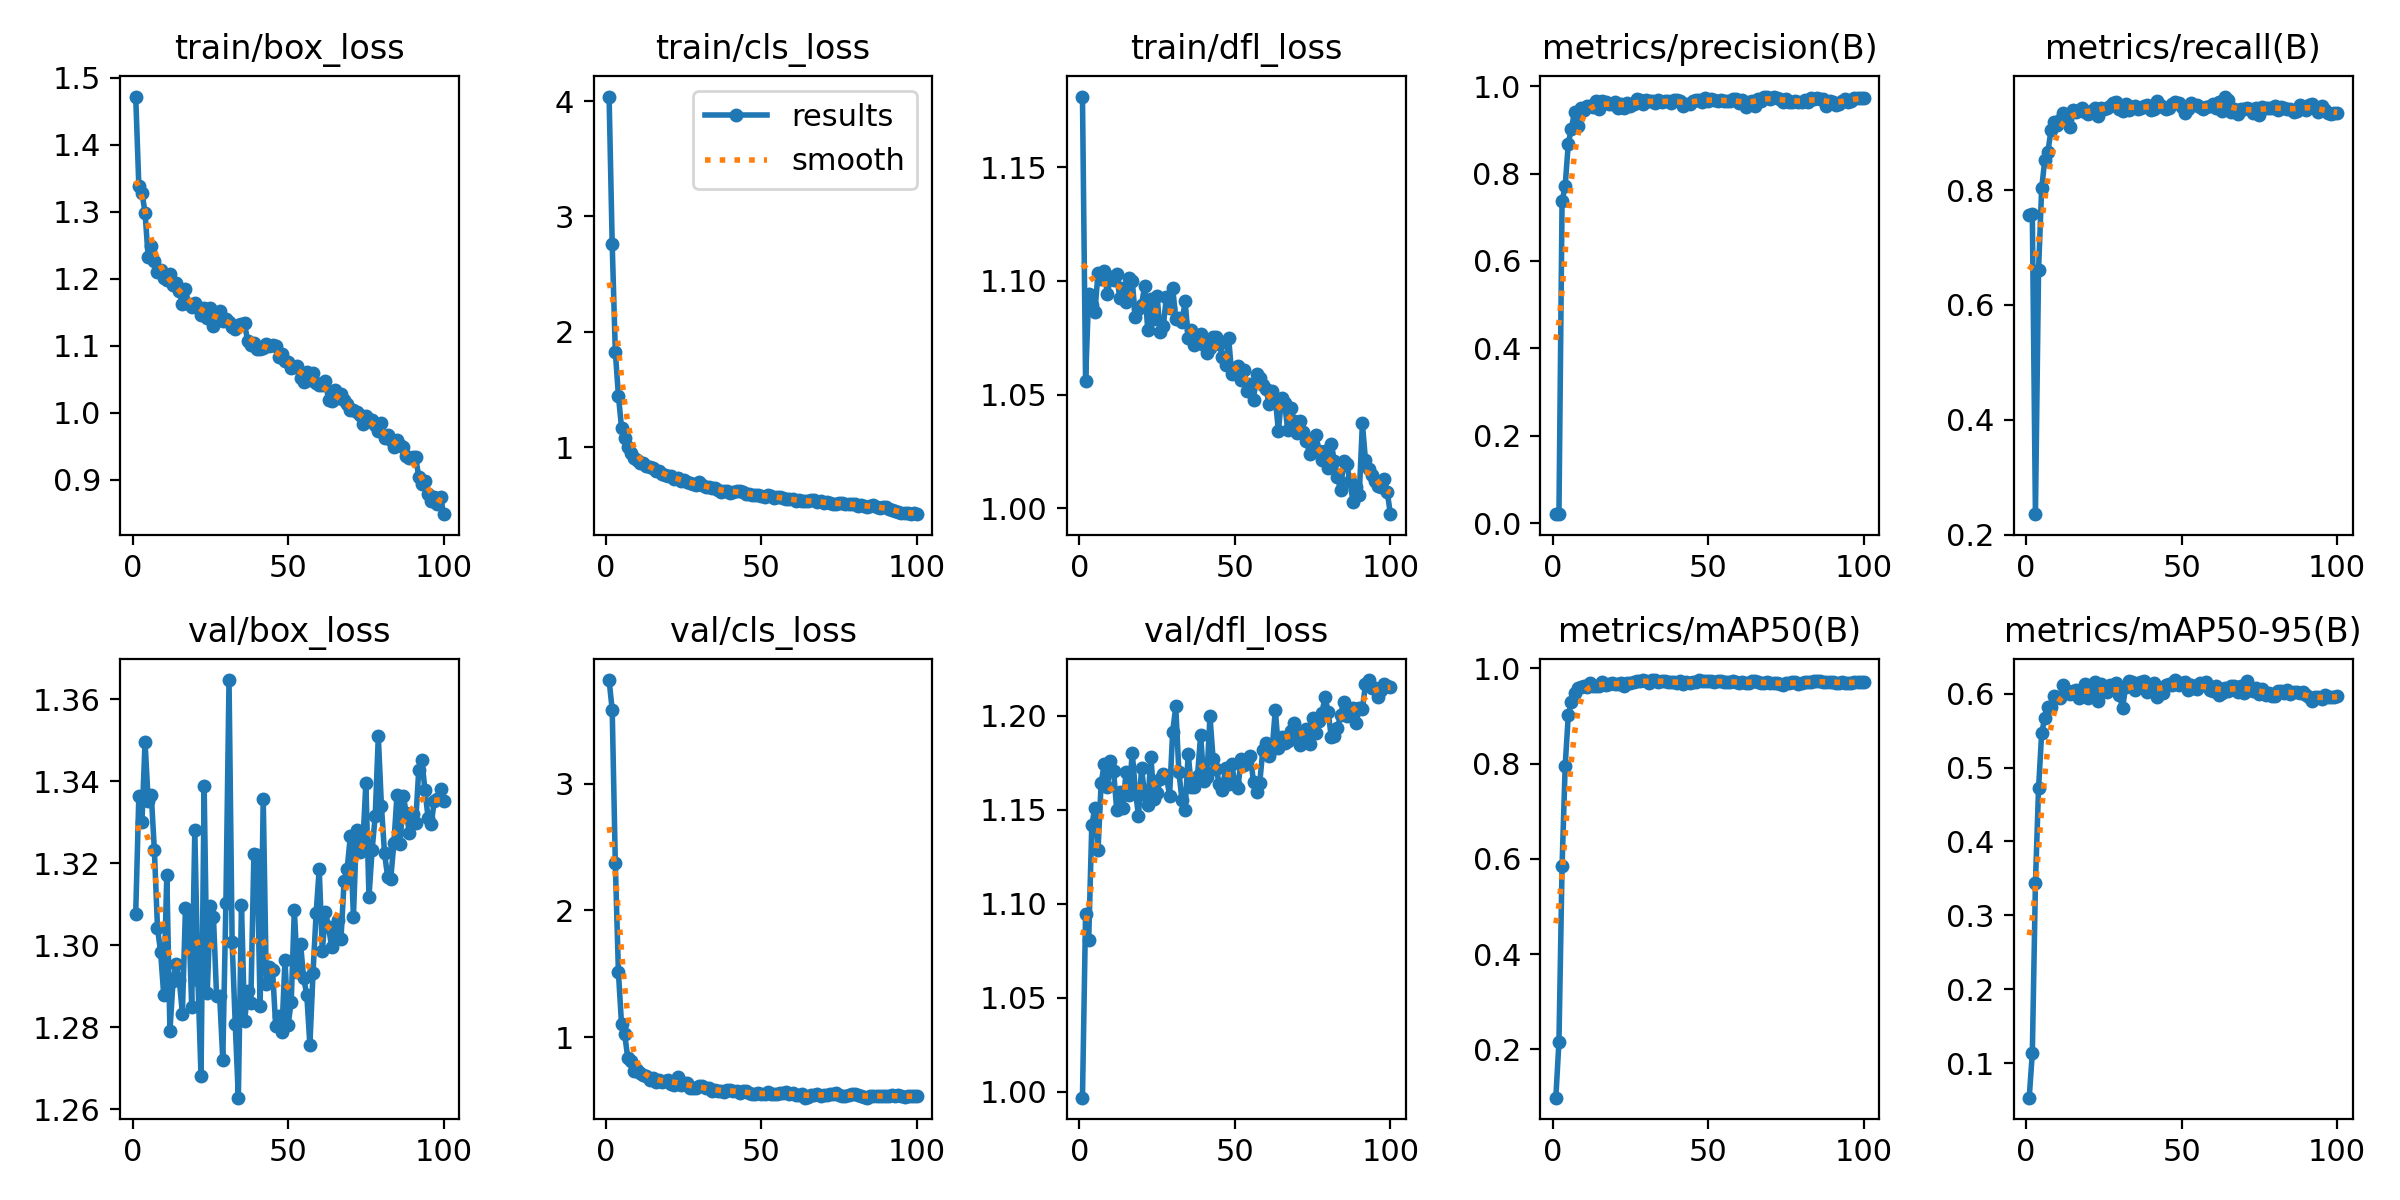

Source data for this figure (header and first rows):
epoch, time, train/box_loss, train/cls_loss, train/dfl_loss, metrics/precision(B), metrics/recall(B), metrics/mAP50(B), metrics/mAP50-95(B), val/box_loss, val/cls_loss, val/dfl_loss, lr/pg0, lr/pg1, lr/pg2
1, 35.37, 1.472, 4.039, 1.181, 0.0207, 0.7566, 0.09832, 0.05308, 1.308, 3.819, 0.9968, 0.0002285, 0.0002285, 0.0002285
2, 46.33, 1.339, 2.758, 1.056, 0.02104, 0.7578, 0.2157, 0.1136, 1.336, 3.584, 1.094, 0.0004595, 0.0004595, 0.0004595
3, 56.05, 1.329, 1.827, 1.094, 0.7368, 0.2354, 0.5842, 0.3438, 1.33, 2.374, 1.081, 0.0006859, 0.0006859, 0.0006859
4, 66.4, 1.299, 1.446, 1.09, 0.7714, 0.6604, 0.7952, 0.4718, 1.35, 1.513, 1.142, 0.0006928, 0.0006928, 0.0006928
5, 76.93, 1.232, 1.167, 1.086, 0.8688, 0.8031, 0.9013, 0.5464, 1.335, 1.102, 1.151, 0.0006857, 0.0006857, 0.0006857
6, 87.52, 1.249, 1.075, 1.103, 0.9023, 0.8527, 0.9287, 0.5675, 1.337, 1.026, 1.128, 0.0006787, 0.0006787, 0.0006787
7, 98.08, 1.226, 0.9994, 1.101, 0.9414, 0.8664, 0.9488, 0.5817, 1.323, 0.8365, 1.164, 0.0006716, 0.0006716, 0.0006716
8, 108.2, 1.21, 0.9525, 1.105, 0.9093, 0.9049, 0.9588, 0.5821, 1.304, 0.8098, 1.174, 0.0006645, 0.0006645, 0.0006645
9, 118.2, 1.213, 0.907, 1.094, 0.9495, 0.9194, 0.9604, 0.5964, 1.298, 0.731, 1.162, 0.0006575, 0.0006575, 0.0006575
10, 128.7, 1.202, 0.8863, 1.102, 0.9443, 0.9131, 0.9621, 0.5951, 1.288, 0.7374, 1.176, 0.0006504, 0.0006504, 0.0006504
11, 139.4, 1.198, 0.8644, 1.1, 0.9551, 0.9226, 0.9609, 0.5944, 1.317, 0.7155, 1.171, 0.0006433, 0.0006433, 0.0006433
12, 149.9, 1.207, 0.8608, 1.103, 0.9551, 0.934, 0.9689, 0.6112, 1.279, 0.7007, 1.15, 0.0006362, 0.0006362, 0.0006362
13, 159.8, 1.19, 0.8364, 1.092, 0.9526, 0.9241, 0.9625, 0.6042, 1.291, 0.697, 1.159, 0.0006292, 0.0006292, 0.0006292
14, 169.8, 1.194, 0.8288, 1.097, 0.965, 0.9095, 0.9629, 0.599, 1.296, 0.6648, 1.151, 0.0006221, 0.0006221, 0.0006221
15, 180.4, 1.182, 0.8144, 1.091, 0.9482, 0.9402, 0.9638, 0.6041, 1.292, 0.6816, 1.17, 0.000615, 0.000615, 0.000615
16, 190.9, 1.162, 0.7931, 1.101, 0.9658, 0.9359, 0.9705, 0.6056, 1.283, 0.6424, 1.158, 0.000608, 0.000608, 0.000608
17, 201.4, 1.185, 0.796, 1.1, 0.9645, 0.9393, 0.966, 0.594, 1.309, 0.6637, 1.18, 0.0006009, 0.0006009, 0.0006009
18, 211.2, 1.162, 0.7697, 1.084, 0.9584, 0.9434, 0.968, 0.6032, 1.308, 0.6469, 1.161, 0.0005938, 0.0005938, 0.0005938
19, 221.1, 1.158, 0.762, 1.088, 0.9588, 0.9361, 0.9696, 0.6134, 1.285, 0.6562, 1.147, 0.0005868, 0.0005868, 0.0005868
20, 231.7, 1.165, 0.75, 1.09, 0.9632, 0.9337, 0.9675, 0.5939, 1.328, 0.6613, 1.172, 0.0005797, 0.0005797, 0.0005797
21, 242.1, 1.159, 0.7458, 1.098, 0.9502, 0.9382, 0.9662, 0.6041, 1.292, 0.6329, 1.158, 0.0005726, 0.0005726, 0.0005726
22, 252.6, 1.146, 0.7191, 1.078, 0.9584, 0.943, 0.9695, 0.6156, 1.268, 0.6251, 1.153, 0.0005656, 0.0005656, 0.0005656
23, 264.1, 1.157, 0.7323, 1.092, 0.9506, 0.9294, 0.9638, 0.5906, 1.339, 0.6875, 1.178, 0.0005585, 0.0005585, 0.0005585
24, 273.7, 1.142, 0.7032, 1.083, 0.9624, 0.9432, 0.9683, 0.6136, 1.288, 0.6221, 1.156, 0.0005514, 0.0005514, 0.0005514
25, 284.2, 1.157, 0.7181, 1.093, 0.955, 0.9417, 0.9703, 0.6037, 1.31, 0.6377, 1.159, 0.0005444, 0.0005444, 0.0005444
26, 294.9, 1.129, 0.6961, 1.077, 0.9588, 0.944, 0.9707, 0.6026, 1.307, 0.6355, 1.166, 0.0005373, 0.0005373, 0.0005373
27, 305.6, 1.142, 0.6864, 1.08, 0.97, 0.9468, 0.9739, 0.6123, 1.288, 0.6001, 1.169, 0.0005302, 0.0005302, 0.0005302
28, 316.2, 1.152, 0.684, 1.093, 0.9686, 0.9515, 0.9729, 0.6072, 1.288, 0.598, 1.168, 0.0005231, 0.0005231, 0.0005231
29, 325.6, 1.137, 0.6733, 1.088, 0.9603, 0.9536, 0.9755, 0.6152, 1.272, 0.6006, 1.157, 0.0005161, 0.0005161, 0.0005161
30, 336.2, 1.14, 0.6948, 1.097, 0.9684, 0.9421, 0.973, 0.5988, 1.31, 0.6125, 1.191, 0.000509, 0.000509, 0.000509
31, 346.9, 1.135, 0.6674, 1.083, 0.9656, 0.9385, 0.9696, 0.5808, 1.365, 0.6172, 1.205, 0.0005019, 0.0005019, 0.0005019
32, 357.4, 1.128, 0.6522, 1.084, 0.9659, 0.951, 0.9751, 0.6093, 1.301, 0.5983, 1.17, 0.0004949, 0.0004949, 0.0004949
33, 367.9, 1.125, 0.6541, 1.082, 0.9612, 0.9406, 0.9749, 0.6167, 1.281, 0.5993, 1.155, 0.0004878, 0.0004878, 0.0004878
34, 377.4, 1.131, 0.6484, 1.091, 0.9686, 0.9445, 0.9719, 0.6155, 1.263, 0.5784, 1.15, 0.0004807, 0.0004807, 0.0004807
35, 387.8, 1.133, 0.642, 1.075, 0.9628, 0.946, 0.9739, 0.6056, 1.31, 0.5861, 1.18, 0.0004737, 0.0004737, 0.0004737
36, 398.6, 1.133, 0.627, 1.078, 0.9658, 0.9416, 0.974, 0.6152, 1.281, 0.573, 1.162, 0.0004666, 0.0004666, 0.0004666
37, 409.2, 1.107, 0.6103, 1.072, 0.9653, 0.9427, 0.972, 0.616, 1.289, 0.5747, 1.162, 0.0004595, 0.0004595, 0.0004595
38, 419.6, 1.101, 0.6234, 1.073, 0.962, 0.9471, 0.9713, 0.6168, 1.286, 0.5642, 1.168, 0.0004525, 0.0004525, 0.0004525
39, 429.3, 1.105, 0.6234, 1.077, 0.9691, 0.9479, 0.9707, 0.6021, 1.322, 0.5853, 1.19, 0.0004454, 0.0004454, 0.0004454
40, 439.7, 1.096, 0.6057, 1.072, 0.9687, 0.9394, 0.9691, 0.6056, 1.322, 0.585, 1.165, 0.0004383, 0.0004383, 0.0004383
41, 450.2, 1.095, 0.6103, 1.068, 0.9669, 0.9423, 0.9724, 0.6146, 1.285, 0.5744, 1.167, 0.0004313, 0.0004313, 0.0004313
42, 460.4, 1.097, 0.6225, 1.07, 0.954, 0.956, 0.967, 0.595, 1.336, 0.5752, 1.2, 0.0004242, 0.0004242, 0.0004242
43, 470.9, 1.102, 0.6191, 1.075, 0.9591, 0.9494, 0.9723, 0.6054, 1.291, 0.5622, 1.177, 0.0004171, 0.0004171, 0.0004171
44, 480.4, 1.099, 0.6103, 1.076, 0.9599, 0.9446, 0.9686, 0.6013, 1.295, 0.5753, 1.171, 0.0004101, 0.0004101, 0.0004101
45, 490.9, 1.101, 0.5942, 1.072, 0.9655, 0.9423, 0.9715, 0.6117, 1.294, 0.5736, 1.164, 0.000403, 0.000403, 0.000403
46, 501.3, 1.1, 0.594, 1.067, 0.9682, 0.9427, 0.9722, 0.6136, 1.28, 0.5572, 1.16, 0.0003959, 0.0003959, 0.0003959
47, 511.6, 1.083, 0.5832, 1.063, 0.9677, 0.9507, 0.9748, 0.6116, 1.283, 0.5498, 1.172, 0.0003888, 0.0003888, 0.0003888
48, 521.7, 1.088, 0.585, 1.075, 0.9647, 0.9539, 0.9741, 0.6185, 1.279, 0.5544, 1.164, 0.0003818, 0.0003818, 0.0003818
49, 531.2, 1.077, 0.586, 1.059, 0.9726, 0.9513, 0.9739, 0.6116, 1.296, 0.5555, 1.174, 0.0003747, 0.0003747, 0.0003747
50, 541.6, 1.076, 0.574, 1.061, 0.9668, 0.9455, 0.9743, 0.6139, 1.281, 0.5498, 1.164, 0.0003676, 0.0003676, 0.0003676
51, 551.9, 1.067, 0.5695, 1.062, 0.9716, 0.9347, 0.9744, 0.6162, 1.286, 0.5493, 1.162, 0.0003606, 0.0003606, 0.0003606
52, 562.7, 1.068, 0.5849, 1.056, 0.9688, 0.941, 0.9712, 0.6047, 1.309, 0.5639, 1.177, 0.0003535, 0.0003535, 0.0003535
53, 573, 1.07, 0.5779, 1.061, 0.9651, 0.952, 0.9737, 0.6113, 1.294, 0.5533, 1.174, 0.0003464, 0.0003464, 0.0003464
54, 582.9, 1.052, 0.5597, 1.051, 0.9685, 0.9486, 0.9739, 0.6073, 1.3, 0.5528, 1.176, 0.0003394, 0.0003394, 0.0003394
55, 593.5, 1.046, 0.5657, 1.055, 0.9663, 0.9483, 0.971, 0.6069, 1.292, 0.5549, 1.178, 0.0003323, 0.0003323, 0.0003323
56, 603.9, 1.061, 0.5685, 1.048, 0.9659, 0.9451, 0.9707, 0.6139, 1.288, 0.5593, 1.165, 0.0003252, 0.0003252, 0.0003252
57, 614.5, 1.049, 0.555, 1.059, 0.9649, 0.942, 0.9715, 0.6127, 1.276, 0.5615, 1.16, 0.0003182, 0.0003182, 0.0003182
58, 625.1, 1.059, 0.5534, 1.057, 0.9708, 0.9448, 0.9728, 0.6166, 1.293, 0.5668, 1.164, 0.0003111, 0.0003111, 0.0003111
59, 634.8, 1.044, 0.5483, 1.054, 0.9717, 0.9462, 0.9712, 0.6051, 1.308, 0.5491, 1.182, 0.000304, 0.000304, 0.000304
60, 645.1, 1.042, 0.5466, 1.052, 0.9617, 0.9502, 0.9698, 0.6037, 1.319, 0.5592, 1.186, 0.000297, 0.000297, 0.000297
... 40 more rows
